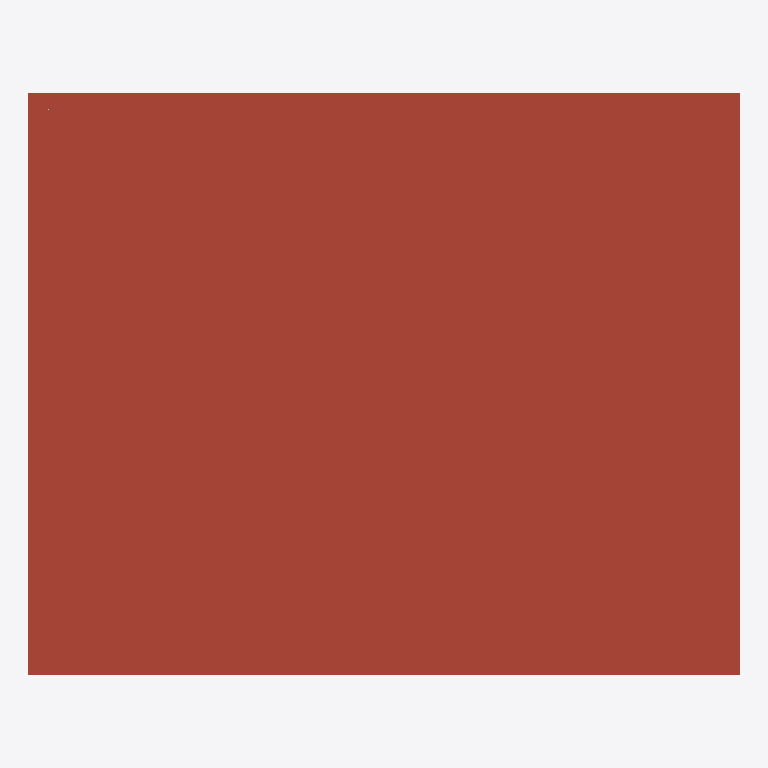
Plan cut of the same IFC building model at storey 'Roof' (level 6.00 m, cut at 7.40 m), seen from above with north up, elements coloured by IFC class: 1 roof (red-brown). Cut surfaces are drawn darker.
Extent 11.0 m × 9.0 m × 6.2 m (x, y, z). Storeys (3): Ground Floor at 0.00 m; First Floor at 3.00 m; Roof at 6.00 m. Elements (38): 14 IfcWindow, 13 IfcWall, 8 IfcDoor, 3 IfcSlab.

HEADER;
FILE_DESCRIPTION(('ViewDefinition[DesignTransferView]'),'2;1');
FILE_NAME('/dev/null','2026-10-27T21:39:26+01:00',(''),(''),'IfcOpenShell 0.9.0.post1','IfcOpenShell 0.9.0.post1','Nobody');
FILE_SCHEMA(('IFC4'));
ENDSEC;
DATA;
#1=IFCPROJECT('1rb7ePQJv47wPFlOx1d49g',$,'Family house',$,$,$,$,(#10),#5);
#12=IFCSITE('2OYgeiWinC3uBLn01ZUZNc',$,'Site',$,$,$,$,$,$,$,$,$,$,$);
#13=IFCBUILDING('3xs1NJM3L7zBNrYHifbbm2',$,'Building',$,$,$,$,$,$,$,$,$);
#16=IFCBUILDINGSTOREY('0BVdillVnBAgKN3Op93WVU',$,'Ground Floor',$,$,$,$,$,$,0.0);
#1248=IFCBUILDINGSTOREY('1w0vz92i5DNxXNp09sJh3h',$,'First Floor',$,$,$,$,$,$,3.0);
#2506=IFCBUILDINGSTOREY('3jsPfoPlf1Uwgh4sfpeB8E',$,'Roof',$,$,$,$,$,$,6.0);
#2507=IFCSLAB('2zcaoAJeT4Vvb64mAK_gd7',$,'Roof',$,$,#2525,#2514,$,.ROOF.);
ENDSEC;
